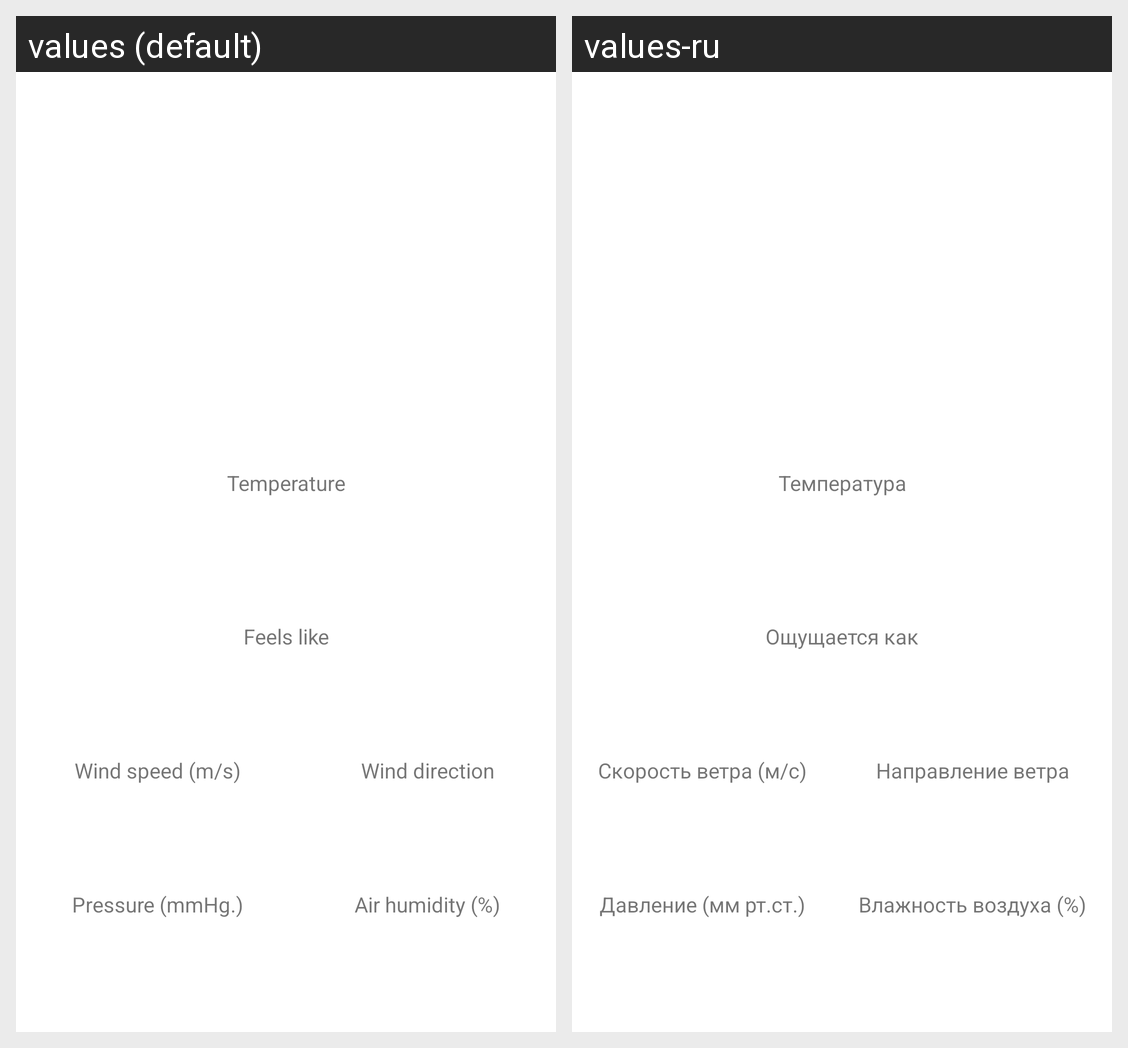

Strings drawn on this Android screen and how each of the app's shown locales translates them:
Android screen res/layout/details_fragment.xml rendered under 2 locales, left to right: values (default), values-ru. Device: Nexus 5 (rendered at 1080×1920; each locale shown at half size, 540×960, under a caption strip naming it); theme Theme.Weather.
Strings drawn on this screen, with the default value and each locale's value (text and hints the layout hard-codes, and strings that could not be matched under every locale, appear in the picture but are not listed):

temperature_label_text
  values: Temperature
  values-ru: Температура

feels_like_label
  values: Feels like
  values-ru: Ощущается как

wind_speed
  values: Wind speed (m/s)
  values-ru: Скорость ветра (м/с)

wind_direction
  values: Wind direction
  values-ru: Направление ветра

pressure
  values: Pressure (mmHg.)
  values-ru: Давление (мм рт.ст.)

humidity
  values: Air humidity (%)
  values-ru: Влажность воздуха (%)
